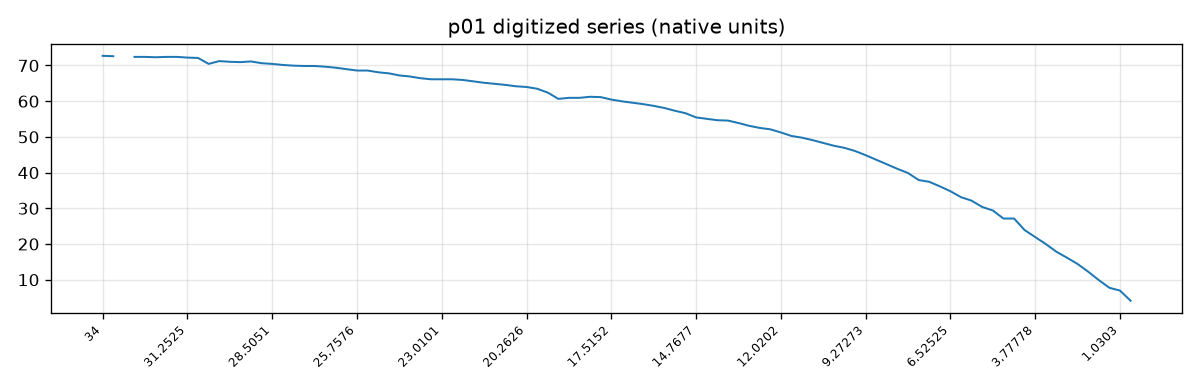

Values plotted in this chart, from the file beside it:
x_key, value_native, native_unit, value_mm, pixel_x_page, pixel_y_page, pixel_y_corrected, flagged
34, 72.7, H, , 57.0, 431.5, 431.5, false
33.66, 72.6, H, , 60.0, 431.0, 431.0, false
33.31, , , , , , , true
32.97, 72.41, H, , 82.0, 430.0, 430.0, false
32.63, 72.41, H, , 90.5, 430.0, 430.0, false
32.28, 72.31, H, , 98.5, 429.5, 429.5, false
31.94, 72.41, H, , 107.0, 430.0, 430.0, false
31.6, 72.41, H, , 115.5, 430.0, 430.0, false
31.25, 72.21, H, , 123.5, 429.0, 429.0, false
30.91, 72.11, H, , 130.5, 428.5, 428.5, false
30.57, 70.45, H, , 140.5, 420.0, 420.0, false
30.22, 71.23, H, , 148.5, 424.0, 424.0, false
29.88, 71.04, H, , 157.0, 423.0, 423.0, false
29.54, 70.94, H, , 165.0, 422.5, 422.5, false
29.19, 71.13, H, , 173.5, 423.5, 423.5, false
28.85, 70.64, H, , 182.0, 421.0, 421.0, false
28.51, 70.45, H, , 190.0, 420.0, 420.0, false
28.16, 70.15, H, , 198.5, 418.5, 418.5, false
27.82, 69.96, H, , 207.0, 417.5, 417.5, false
27.47, 69.86, H, , 215.0, 417.0, 417.0, false
27.13, 69.86, H, , 223.5, 417.0, 417.0, false
26.79, 69.66, H, , 232.0, 416.0, 416.0, false
26.44, 69.37, H, , 240.0, 414.5, 414.5, false
26.1, 68.98, H, , 248.5, 412.5, 412.5, false
25.76, 68.59, H, , 256.5, 410.5, 410.5, false
25.41, 68.59, H, , 265.0, 410.5, 410.5, false
25.07, 68.1, H, , 273.5, 408.0, 408.0, false
24.73, 67.8, H, , 281.5, 406.5, 406.5, false
24.38, 67.21, H, , 290.0, 403.5, 403.5, false
24.04, 66.92, H, , 298.5, 402.0, 402.0, false
23.7, 66.43, H, , 306.5, 399.5, 399.5, false
23.35, 66.14, H, , 315.0, 398.0, 398.0, false
23.01, 66.14, H, , 323.5, 398.0, 398.0, false
22.67, 66.14, H, , 331.5, 398.0, 398.0, false
22.32, 65.94, H, , 340.0, 397.0, 397.0, false
21.98, 65.55, H, , 348.5, 395.0, 395.0, false
21.64, 65.16, H, , 356.5, 393.0, 393.0, false
21.29, 64.86, H, , 365.0, 391.5, 391.5, false
20.95, 64.57, H, , 373.0, 390.0, 390.0, false
20.61, 64.18, H, , 381.5, 388.0, 388.0, false
20.26, 63.98, H, , 390.0, 387.0, 387.0, false
19.92, 63.49, H, , 398.0, 384.5, 384.5, false
19.58, 62.41, H, , 406.5, 379.0, 379.0, false
19.23, 60.65, H, , 415.0, 370.0, 370.0, false
18.89, 60.94, H, , 423.0, 371.5, 371.5, false
18.55, 60.94, H, , 431.5, 371.5, 371.5, false
18.2, 61.24, H, , 440.0, 373.0, 373.0, false
17.86, 61.14, H, , 448.0, 372.5, 372.5, false
17.52, 60.45, H, , 456.5, 369.0, 369.0, false
17.17, 59.96, H, , 464.5, 366.5, 366.5, false
16.83, 59.57, H, , 473.0, 364.5, 364.5, false
16.48, 59.18, H, , 481.5, 362.5, 362.5, false
16.14, 58.69, H, , 489.5, 360.0, 360.0, false
15.8, 58.1, H, , 498.0, 357.0, 357.0, false
15.45, 57.32, H, , 506.5, 353.0, 353.0, false
15.11, 56.63, H, , 514.5, 349.5, 349.5, false
14.77, 55.46, H, , 523.0, 343.5, 343.5, false
14.42, 55.06, H, , 531.5, 341.5, 341.5, false
14.08, 54.67, H, , 539.5, 339.5, 339.5, false
13.74, 54.57, H, , 548.0, 339.0, 339.0, false
... 40 more rows
